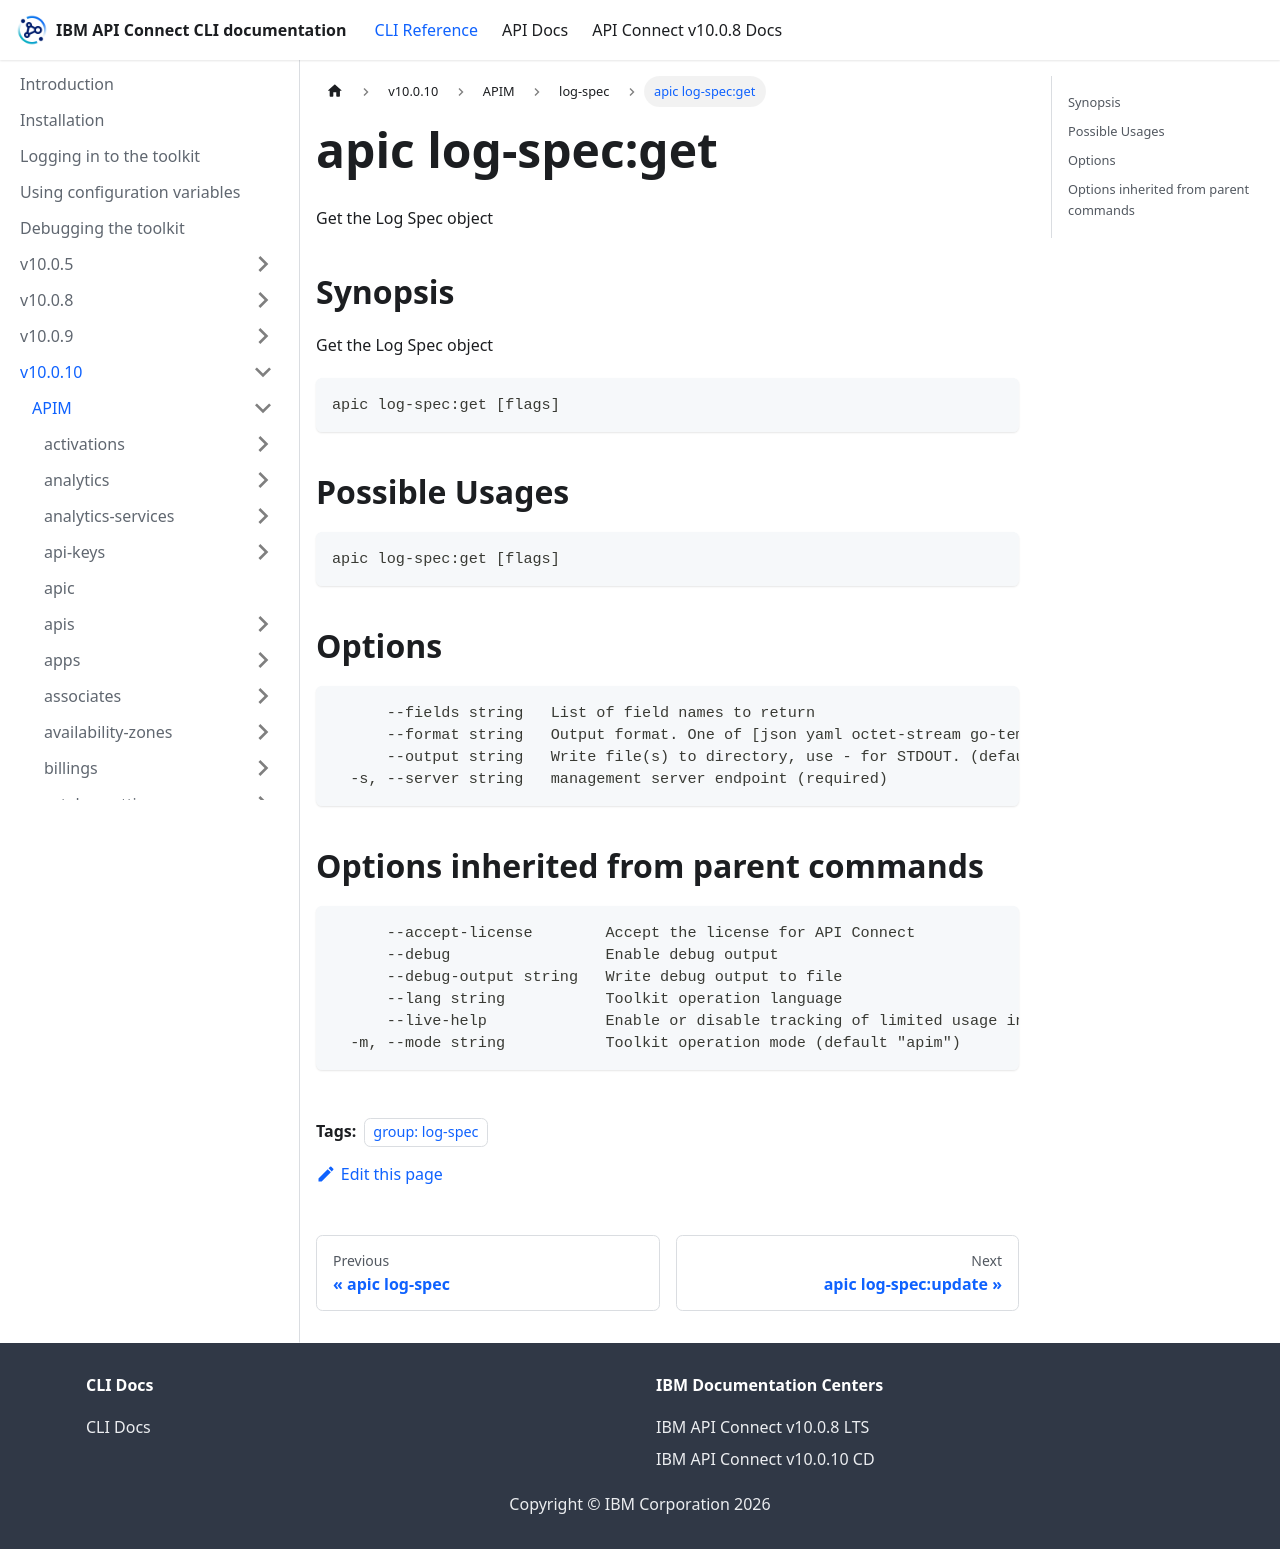

repository: ibm-apiconnect/clidocs · page: docs/v10010/apim/log-spec/apic_log-spec_get.html · generator: docusaurus

---
tags:
- "group: log-spec"
---
# apic log-spec:get

Get the Log Spec object

## Synopsis

Get the Log Spec object

```
apic log-spec:get [flags]
```

## Possible Usages

```
apic log-spec:get [flags]
```

## Options

```
      --fields string   List of field names to return
      --format string   Output format. One of [json yaml octet-stream go-template=... go-template-file=...], defaults to yaml.
      --output string   Write file(s) to directory, use - for STDOUT. (default: cwd)
  -s, --server string   management server endpoint (required)
```

## Options inherited from parent commands

```
      --accept-license        Accept the license for API Connect
      --debug                 Enable debug output
      --debug-output string   Write debug output to file
      --lang string           Toolkit operation language
      --live-help             Enable or disable tracking of limited usage information
  -m, --mode string           Toolkit operation mode (default "apim")
```
